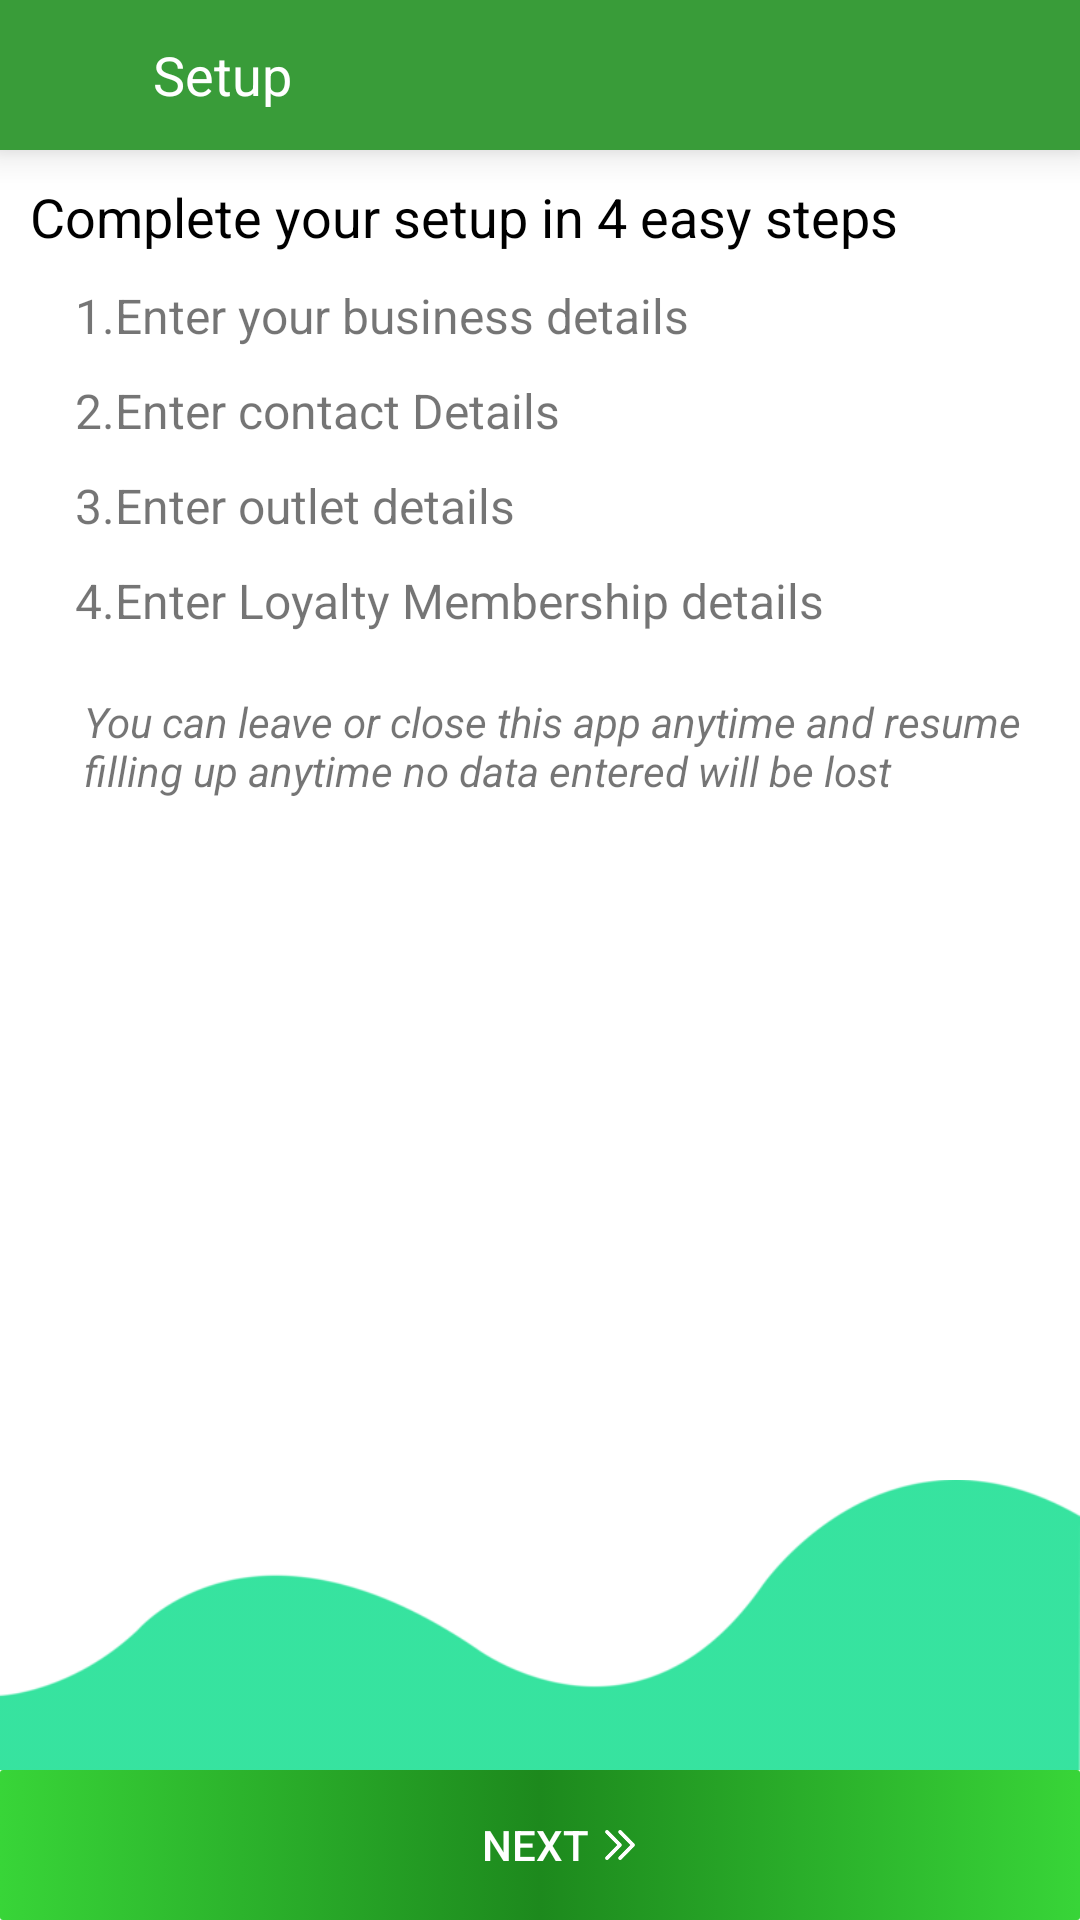

The Android layout XML behind this screen, and the referenced resources:
<!-- AndroidManifest.xml: application theme AppTheme -->
<!-- res/layout/activity_setup__steps_.xml -->
<?xml version="1.0" encoding="utf-8"?>
<LinearLayout xmlns:android="http://schemas.android.com/apk/res/android"
    android:layout_width="match_parent"
    android:layout_height="match_parent"
    android:background="@color/white"
    android:orientation="vertical"
    android:weightSum="4">

    <LinearLayout
        android:layout_width="match_parent"
        android:layout_height="@dimen/height_50dp"
        android:background="@color/button_background"
        android:elevation="@dimen/margin_8dp"
        android:orientation="horizontal"
        android:weightSum="2">

        <ImageView
            android:background="@android:color/transparent"
            android:foreground="?actionBarItemBackground"
            android:id="@+id/back_arrow"
            android:layout_width="0dp"
            android:layout_height="match_parent"
            android:layout_marginLeft="@dimen/margin_8dp"
            android:layout_weight="0.2"
            android:padding="7dp"
            android:src="@drawable/ic_arrow_32dp" />

        <TextView
            android:layout_width="0dp"
            android:layout_height="match_parent"
            android:layout_weight="1.8"
            android:gravity="center_vertical"
            android:paddingLeft="@dimen/margin_8dp"
            android:text="Setup"
            android:textColor="@color/white"
            android:textSize="@dimen/text_size_18sp" />


    </LinearLayout>


    <LinearLayout
        android:layout_width="match_parent"
        android:layout_height="0dp"
        android:layout_weight="2.5"
        android:orientation="vertical"
        android:padding="@dimen/page_padding">

        <TextView
            android:layout_width="match_parent"
            android:layout_height="wrap_content"

            android:gravity="center|left"
            android:text="@string/setup"
            android:textColor="@color/black"
            android:textSize="@dimen/text_title" />

        <TextView
            android:layout_width="match_parent"
            android:layout_height="wrap_content"
            android:layout_marginTop="@dimen/marginTop_10dp"
            android:paddingLeft="@dimen/edittext_paddingLeft"
            android:text="1.Enter your business details"
            android:textSize="@dimen/text_size_16sp" />

        <TextView
            android:layout_width="match_parent"
            android:layout_height="wrap_content"
            android:layout_marginTop="@dimen/marginTop_10dp"
            android:paddingLeft="@dimen/edittext_paddingLeft"
            android:text="2.Enter contact Details"
            android:textSize="@dimen/text_size_16sp" />

        <TextView
            android:layout_width="match_parent"
            android:layout_height="wrap_content"
            android:layout_marginTop="@dimen/marginTop_10dp"
            android:paddingLeft="@dimen/edittext_paddingLeft"
            android:text="3.Enter outlet details"
            android:textSize="@dimen/text_size_16sp" />

        <TextView
            android:layout_width="match_parent"
            android:layout_height="wrap_content"
            android:layout_marginTop="@dimen/marginTop_10dp"
            android:paddingLeft="@dimen/edittext_paddingLeft"
            android:text="4.Enter Loyalty Membership details"
            android:textSize="@dimen/text_size_16sp" />

        <TextView
            android:layout_width="match_parent"
            android:layout_height="wrap_content"
            android:layout_marginTop="@dimen/marginTop_20dp"
            android:gravity="center_vertical"
            android:paddingLeft="@dimen/eighteen_dp"
            android:text="@string/setup_hint"
            android:textSize="@dimen/text_size_14sp"
            android:textStyle="italic"

            />

    </LinearLayout>

    <LinearLayout
        android:layout_width="match_parent"
        android:layout_height="0dp"
        android:layout_weight="1.5">

        <ImageView
            android:layout_width="match_parent"
            android:layout_height="match_parent"
            android:layout_marginBottom="-150dp"
            android:tint="@color/green2"
            android:src="@drawable/bottom_design1" />

    </LinearLayout>


    <LinearLayout
        android:id="@+id/button_next_setup"
        android:layout_width="match_parent"
        android:layout_height="@dimen/next_button_50dp"
        android:background="@drawable/btn_click_effect"
        android:clickable="true"
        android:foreground="?android:attr/selectableItemBackground"
        android:gravity="center"
        android:orientation="horizontal">

        <Button
            style="?android:attr/borderlessButtonStyle"
            android:layout_width="wrap_content"
            android:layout_height="match_parent"
            android:background="@android:color/transparent"
            android:clickable="false"
            android:gravity="right|center"
            android:text="Next"
            android:textColor="@color/white" />

        <ImageView
            android:layout_width="@dimen/height_30dp"
            android:layout_height="match_parent"
            android:layout_marginLeft="-5dp"
            android:layout_marginRight="@dimen/height_30dp"
            android:clickable="false"
            android:padding="@dimen/marginTop_10dp"
            android:src="@drawable/r_arrow"
            android:tint="@color/white" />
    </LinearLayout>


</LinearLayout>
<!-- resources referenced by this layout -->
<resources>
  <color name="black">#000000</color>
  <color name="button_background">#399C39</color>
  <color name="green2">#21E095</color>
  <color name="white">#FFFFFF</color>
  <dimen name="edittext_paddingLeft">15dp</dimen>
  <dimen name="eighteen_dp">18dp</dimen>
  <dimen name="height_30dp">30dp</dimen>
  <dimen name="height_50dp">50dp</dimen>
  <dimen name="marginTop_10dp">10dp</dimen>
  <dimen name="marginTop_20dp">20dp</dimen>
  <dimen name="margin_8dp">8dp</dimen>
  <dimen name="next_button_50dp">50dp</dimen>
  <dimen name="page_padding">10dp</dimen>
  <dimen name="text_size_14sp">14sp</dimen>
  <dimen name="text_size_16sp">16sp</dimen>
  <dimen name="text_size_18sp">18sp</dimen>
  <dimen name="text_title">18sp</dimen>
  <!-- drawable bottom_design1: png bitmap (drawable, 13336 bytes) -->
  <!-- drawable btn_click_effect (drawable-xxhdpi) -->
  <?xml version="1.0" encoding="utf-8"?>
  <selector xmlns:android="http://schemas.android.com/apk/res/android" >
      <item android:state_pressed="true" >
          <shape>
              <solid
                  android:color="#52DA04" />
              <stroke
                  android:width="0dp"
                  android:color="#52DA04" />
              <padding
                  android:left="10dp"
                  android:top="10dp"
                  android:right="10dp"
                  android:bottom="10dp" />
          </shape>
  
      </item>
      <item>
          <shape>
              <gradient
                  android:startColor="#38D538"
                  android:centerColor="#1D891D"
                  android:endColor="#38D538"
                  android:angle="180" />
  
              <corners
                  android:radius="1dp" />
              <padding
                  android:left="10dp"
                  android:top="10dp"
                  android:right="10dp"
                  android:bottom="10dp" />
          </shape>
      </item>
  </selector>
  <!-- drawable r_arrow: png bitmap (drawable, 1076 bytes) -->
  <string name="setup">Complete your setup in 4 easy steps</string>
  <string name="setup_hint">You can leave or close this app anytime and resume filling up anytime no data entered will be lost</string>
  <style name="AppTheme" parent="Theme.AppCompat.Light.DarkActionBar">
          
          <item name="colorPrimary">@color/colorPrimary</item>
          <item name="colorPrimaryDark">@color/colorPrimaryDark</item>
          <item name="colorAccent">@color/colorAccent</item>
  
          <item name="windowActionBar">false</item>
          <item name="windowNoTitle">true</item>
          <item name="android:windowAnimationStyle">@style/CustomActivityAnimation</item>
  
      </style>
  <color name="colorPrimary">#008577</color>
  <color name="colorPrimaryDark">#169416</color>
  <color name="colorAccent">#D81B60</color>
  <style name="CustomActivityAnimation" parent="@android:style/Animation.Activity">
          <item name="android:activityOpenEnterAnimation">@anim/slide_in_right</item>
          <item name="android:activityOpenExitAnimation">@anim/slide_out_left</item>
          <item name="android:activityCloseEnterAnimation">@anim/slide_in_left</item>
          <item name="android:activityCloseExitAnimation">@anim/slide_out_right</item>
      </style>
</resources>
